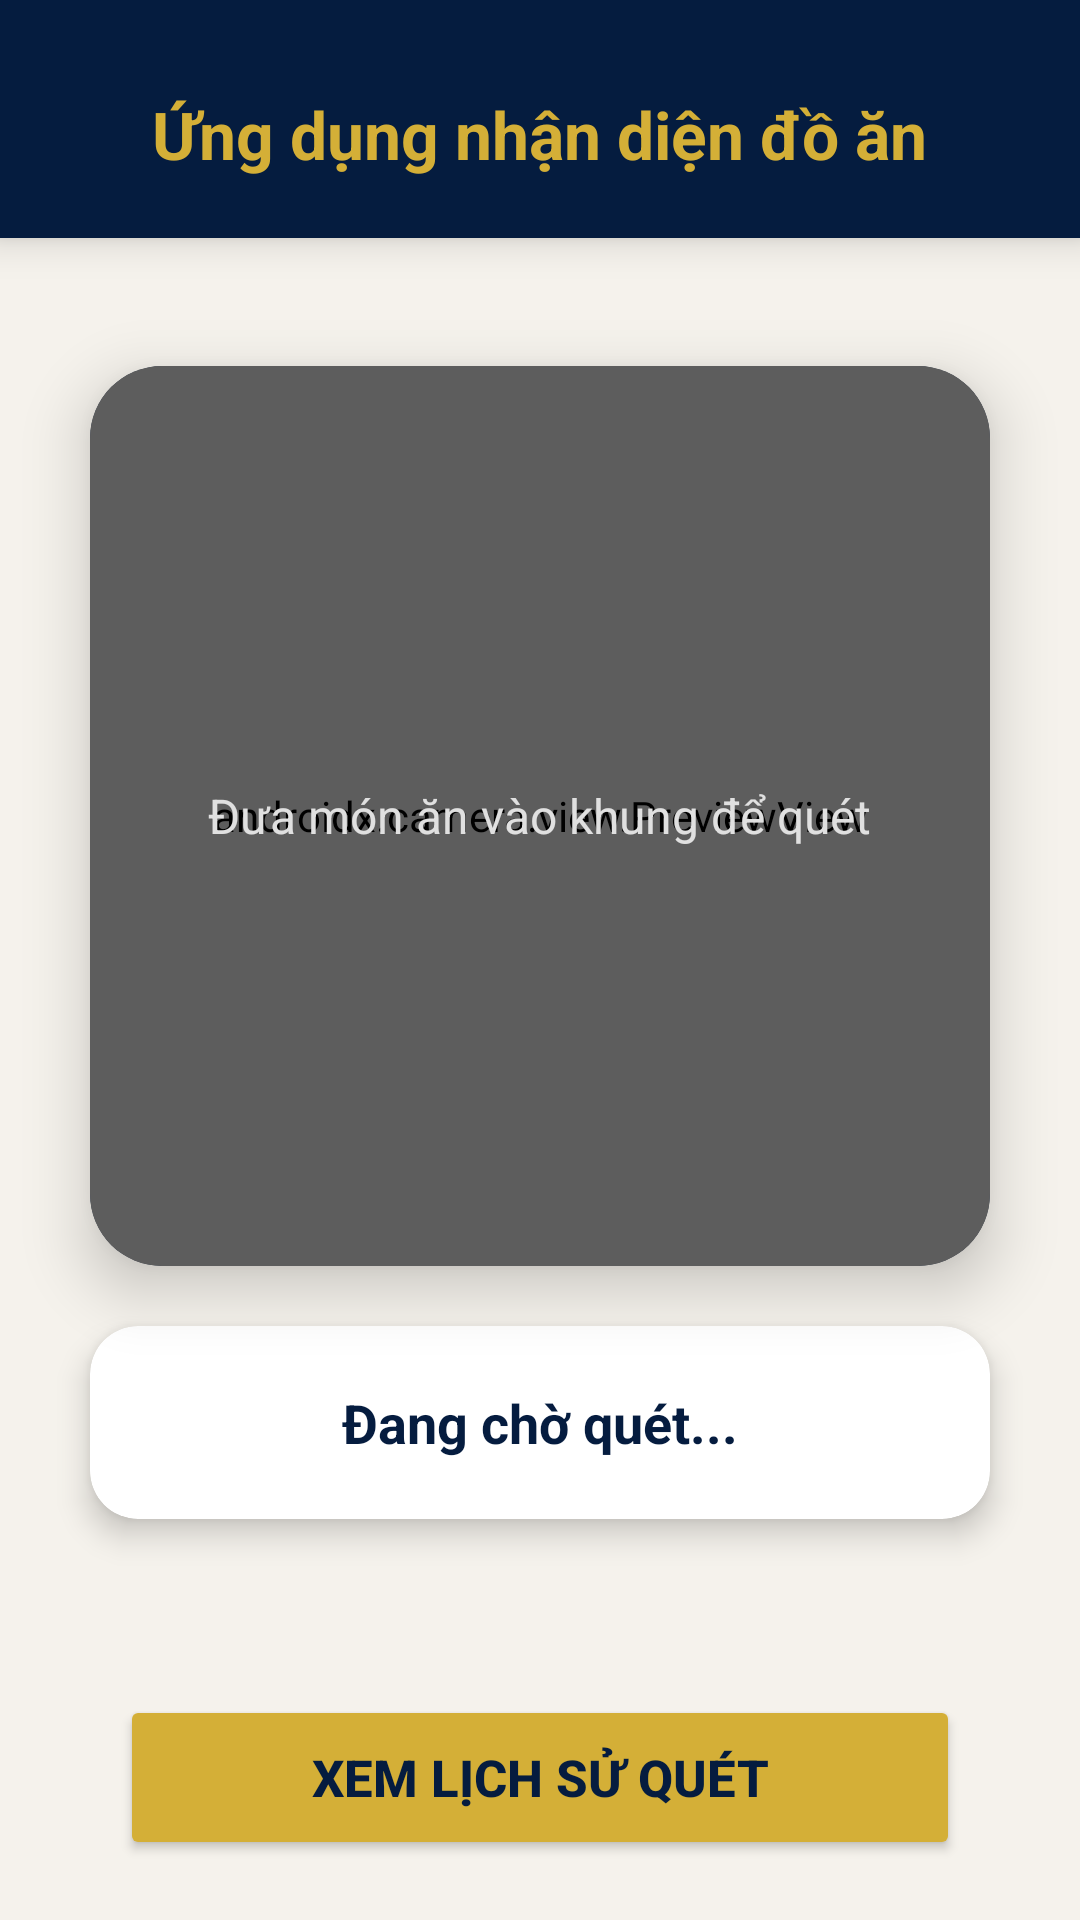

Layout XML and referenced resources for this Android screen:
<!-- AndroidManifest.xml: application theme Theme.FoodAI -->
<!-- res/layout/activity_main.xml -->
<?xml version="1.0" encoding="utf-8"?>
<RelativeLayout xmlns:android="http://schemas.android.com/apk/res/android"
    xmlns:app="http://schemas.android.com/apk/res-auto"
    xmlns:tools="http://schemas.android.com/tools"
    android:layout_width="match_parent"
    android:layout_height="match_parent"
    android:background="#F5F2EC">

    <LinearLayout
        android:id="@+id/header"
        android:layout_width="match_parent"
        android:layout_height="wrap_content"
        android:layout_alignParentTop="true"
        android:background="#051C3F"
        android:elevation="8dp"
        android:gravity="center"
        android:paddingTop="30dp"
        android:paddingBottom="20dp">

        <TextView
            android:layout_width="wrap_content"
            android:layout_height="wrap_content"
            android:text="@string/app_title_header"
            android:textColor="#D4AF37"
            android:textSize="22sp"
            android:textStyle="bold" />
    </LinearLayout>

    <LinearLayout
        android:layout_width="match_parent"
        android:layout_height="match_parent"
        android:layout_above="@+id/layoutButtons"
        android:layout_below="@id/header"
        android:gravity="center"
        android:orientation="vertical">

        <androidx.cardview.widget.CardView
            android:layout_width="300dp"
            android:layout_height="300dp"
            android:layout_marginBottom="20dp"
            app:cardBackgroundColor="#051C3F"
            app:cardCornerRadius="24dp"
            app:cardElevation="12dp">

            <androidx.camera.view.PreviewView
                android:id="@+id/previewView"
                android:layout_width="match_parent"
                android:layout_height="match_parent" />

            <View
                android:layout_width="match_parent"
                android:layout_height="match_parent"
                android:background="#44000000" />

            <TextView
                android:layout_width="wrap_content"
                android:layout_height="wrap_content"
                android:layout_gravity="center"
                android:text="Đưa món ăn vào khung để quét"
                android:textColor="#E0E0E0"
                android:textSize="16sp" />
        </androidx.cardview.widget.CardView>

        <androidx.cardview.widget.CardView
            android:layout_width="300dp"
            android:layout_height="wrap_content"
            android:layout_marginBottom="16dp"
            app:cardBackgroundColor="#FFFFFF"
            app:cardCornerRadius="16dp"
            app:cardElevation="6dp">

            <LinearLayout
                android:layout_width="match_parent"
                android:layout_height="wrap_content"
                android:gravity="center"
                android:orientation="vertical"
                android:padding="20dp">

                <TextView
                    android:id="@+id/resultText"
                    android:layout_width="wrap_content"
                    android:layout_height="wrap_content"
                    android:gravity="center"
                    android:lineSpacingMultiplier="1.2"
                    android:text="Đang chờ quét..."
                    android:textColor="#051C3F"
                    android:textSize="18sp"
                    android:textStyle="bold" />
            </LinearLayout>
        </androidx.cardview.widget.CardView>
    </LinearLayout>

    <LinearLayout
        android:id="@+id/layoutButtons"
        android:layout_width="match_parent"
        android:layout_height="wrap_content"
        android:layout_alignParentBottom="true"
        android:gravity="center"
        android:orientation="vertical"
        android:paddingBottom="20dp">

        <Button
            android:id="@+id/btnViewRecipe"
            android:layout_width="280dp"
            android:layout_height="55dp"
            android:layout_marginBottom="10dp"
            android:backgroundTint="#051C3F"
            android:text="Xem công thức"
            android:textColor="#D4AF37"
            android:textSize="17sp"
            android:textStyle="bold"
            android:visibility="gone"
            app:cornerRadius="12dp"
            tools:visibility="visible" />

        <Button
            android:id="@+id/btnViewHistory"
            android:layout_width="280dp"
            android:layout_height="55dp"
            android:backgroundTint="#D4AF37"
            android:text="Xem lịch sử quét"
            android:textColor="#051C3F"
            android:textSize="17sp"
            android:textStyle="bold"
            app:cornerRadius="12dp" />
    </LinearLayout>

</RelativeLayout>
<!-- resources referenced by this layout -->
<resources>
  <string name="app_title_header">Ứng dụng nhận diện đồ ăn</string>
  <style name="Theme.FoodAI" parent="Base.Theme.FoodAI" />
  <style name="Base.Theme.FoodAI" parent="Theme.Material3.DayNight.NoActionBar">
          
          
      </style>
</resources>
